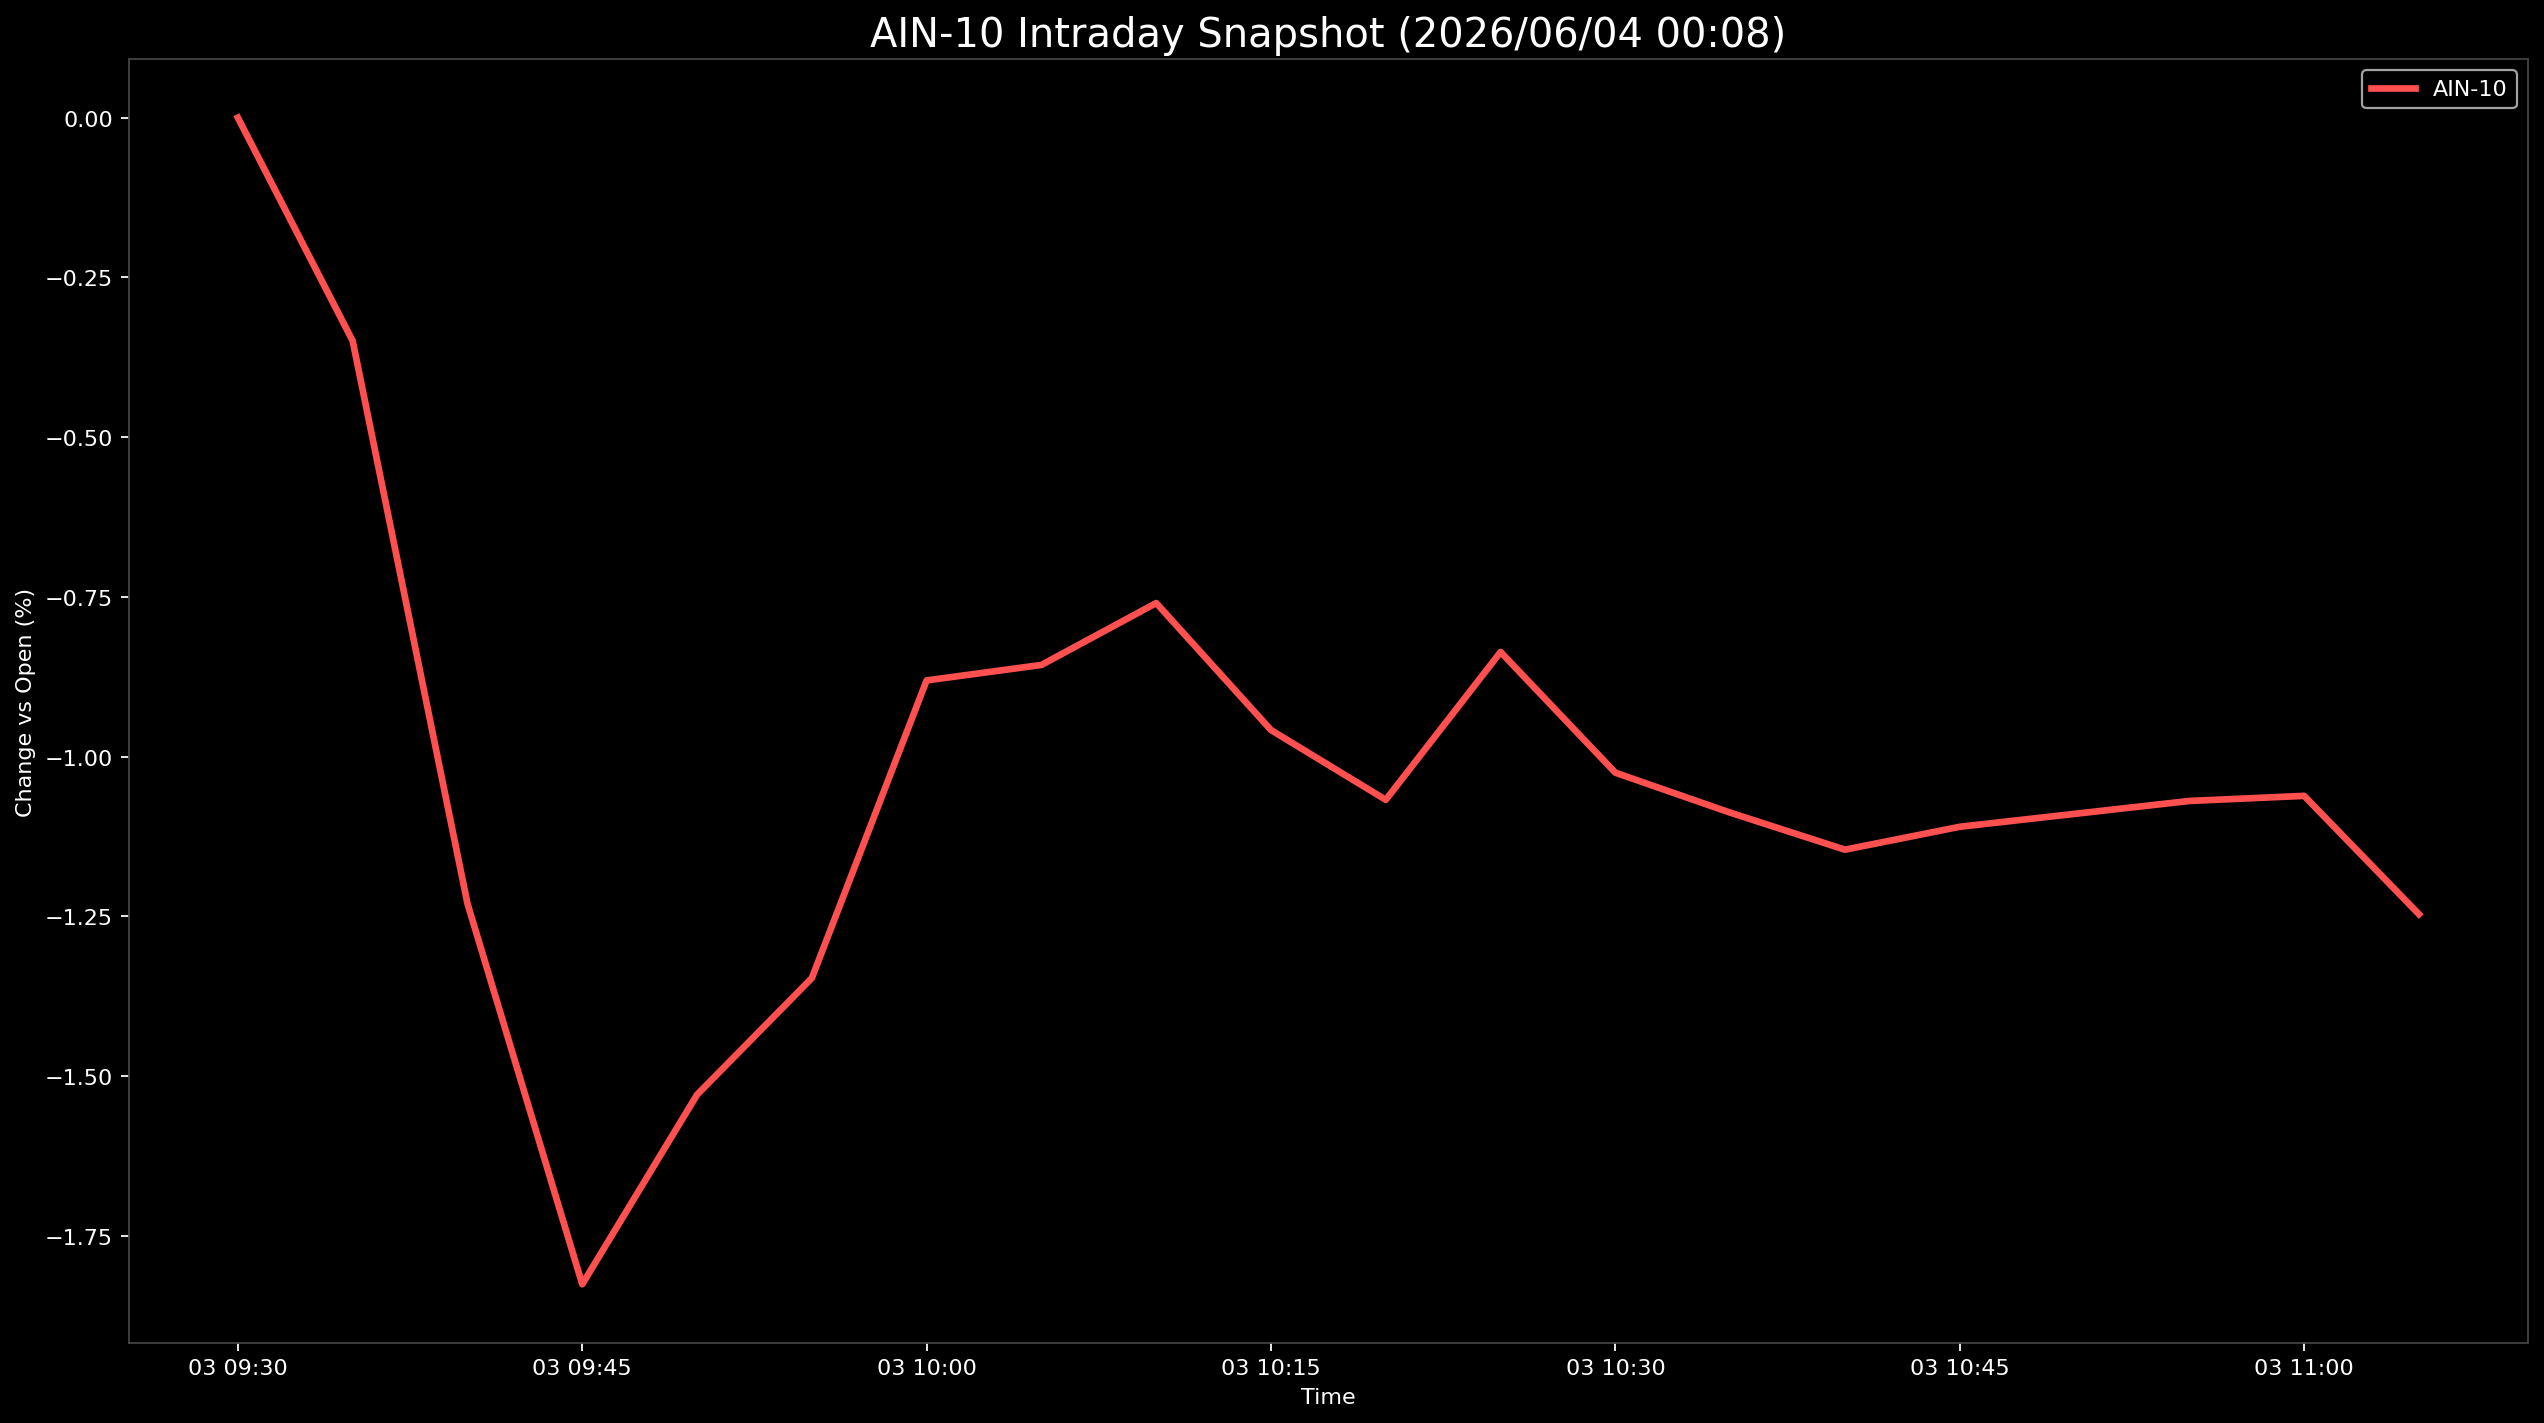

The data file committed next to this chart (first rows):
Datetime, AIN-10
2026-06-03 09:30:00, 0.0
2026-06-03 09:35:00, -0.3494
2026-06-03 09:40:00, -1.23
2026-06-03 09:45:00, -1.826
2026-06-03 09:50:00, -1.529
2026-06-03 09:55:00, -1.347
2026-06-03 10:00:00, -0.8809
2026-06-03 10:05:00, -0.8567
2026-06-03 10:10:00, -0.7598
2026-06-03 10:15:00, -0.9586
2026-06-03 10:20:00, -1.068
2026-06-03 10:25:00, -0.8364
2026-06-03 10:30:00, -1.025
2026-06-03 10:35:00, -1.088
2026-06-03 10:40:00, -1.146
2026-06-03 10:45:00, -1.11
2026-06-03 10:50:00, -1.09
2026-06-03 10:55:00, -1.07
2026-06-03 11:00:00, -1.062
2026-06-03 11:05:00, -1.247
